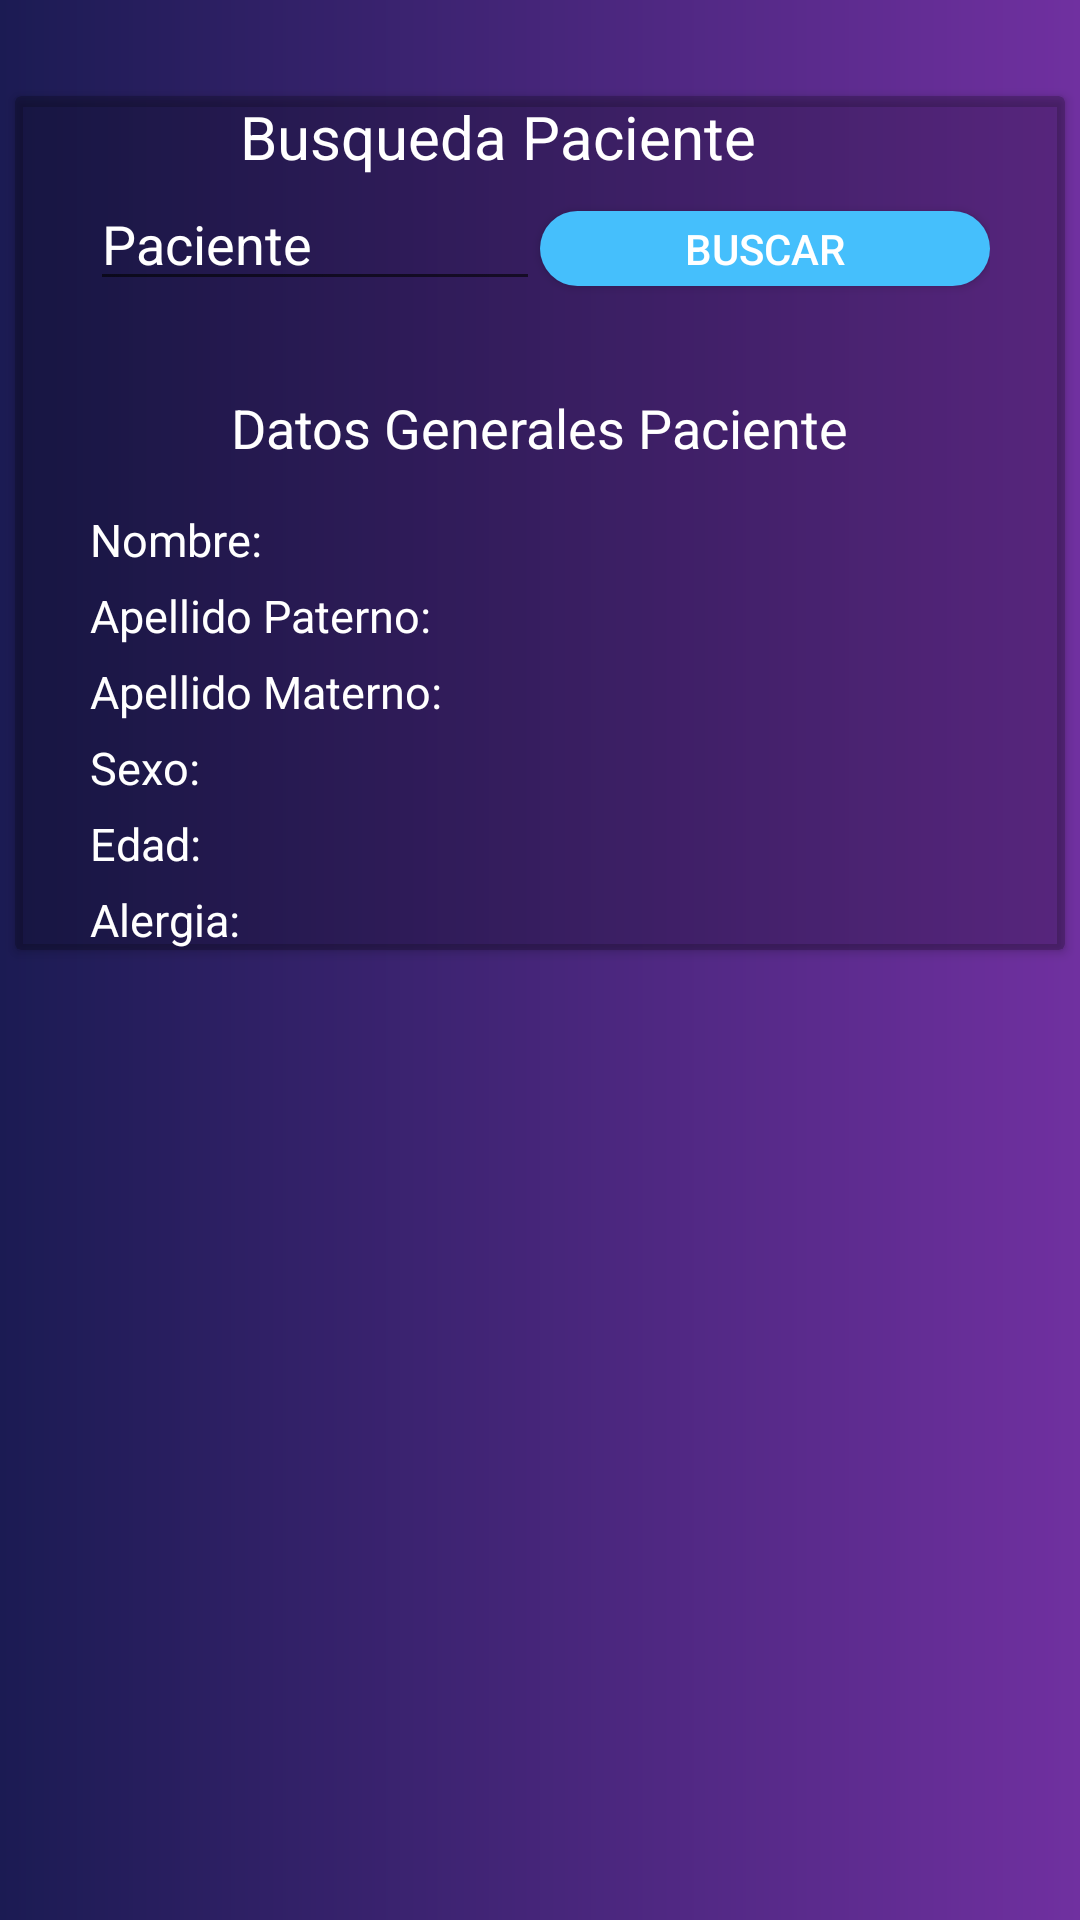

Here is an Android app screen rendered from its layout file. Give the layout XML and the strings, colors and styles it references.
<!-- AndroidManifest.xml: application theme AppTheme -->
<!-- res/layout/activity_ver_pacientes.xml -->
<?xml version="1.0" encoding="utf-8"?>
<LinearLayout xmlns:android="http://schemas.android.com/apk/res/android"
    xmlns:app="http://schemas.android.com/apk/res-auto"
    xmlns:tools="http://schemas.android.com/tools"
    android:layout_width="match_parent"
    android:layout_height="match_parent"
    tools:context=".VerPacientesActivity"
    android:orientation="vertical"
    android:background="@drawable/gradient">


    <ScrollView
        android:layout_width="match_parent"
        android:layout_height="match_parent">

        <android.support.v7.widget.CardView
            android:layout_marginTop="32dp"
            android:layout_gravity="center_horizontal"
            app:cardBackgroundColor="@color/cardview_shadow_start_color"
            android:layout_width="350dp"
            android:layout_height="match_parent">


            <LinearLayout
                android:layout_gravity="center"
                android:orientation="vertical"
                android:layout_width="wrap_content"
                android:layout_height="wrap_content">

                <LinearLayout
                    android:gravity="center"
                    android:layout_width="match_parent"
                    android:layout_height="wrap_content">

                    <TextView
                        android:textSize="20dp"
                        android:textColor="@android:color/white"
                        android:text="Busqueda Paciente"
                        android:layout_width="200dp"
                        android:layout_height="wrap_content" />

                </LinearLayout>


                <LinearLayout
                    android:orientation="horizontal"
                    android:layout_width="300dp"
                    android:layout_height="wrap_content">

                    <EditText
                        android:textColor="@android:color/white"
                        android:id="@+id/txtPaciente"
                        android:textColorHint="@android:color/white"
                        android:hint="Paciente"
                        android:layout_width="150dp"
                        android:layout_height="wrap_content"
                        android:inputType="number"/>

                    <Button
                        android:layout_width="match_parent"
                        android:layout_height="25dp"
                        android:background="@drawable/button_rounded"
                        android:onClick="onClick"
                        android:text="Buscar"
                        android:textColor="@android:color/white" />

                </LinearLayout>

                <LinearLayout
                    android:orientation="vertical"
                    android:layout_marginTop="30dp"
                    android:layout_width="match_parent"
                    android:layout_height="wrap_content">

                    <LinearLayout
                        android:gravity="center"
                        android:layout_width="match_parent"
                        android:layout_height="wrap_content">
                        <TextView
                            android:textSize="18dp"
                            android:textColor="@android:color/white"
                            android:text="Datos Generales Paciente"
                            android:layout_width="wrap_content"
                            android:layout_height="wrap_content" />
                    </LinearLayout>


                    <LinearLayout
                        android:orientation="vertical"
                        android:layout_width="match_parent"
                        android:layout_height="wrap_content">

                        <LinearLayout
                            android:layout_marginTop="15dp"
                            android:orientation="horizontal"
                            android:layout_width="match_parent"
                            android:layout_height="wrap_content">

                            <TextView
                                android:textSize="15dp"
                                android:textColor="@android:color/white"
                                android:text="Nombre:"
                                android:layout_width="wrap_content"
                                android:layout_height="wrap_content" />

                            <TextView
                                android:id="@+id/txtNombre"
                                android:layout_marginLeft="15dp"
                                android:textSize="15dp"
                                android:textColor="@android:color/white"
                                android:layout_width="wrap_content"
                                android:layout_height="wrap_content" />

                        </LinearLayout>

                        <LinearLayout
                            android:layout_marginTop="5dp"
                            android:orientation="horizontal"
                            android:layout_width="match_parent"
                            android:layout_height="wrap_content">

                            <TextView
                                android:textSize="15dp"
                                android:textColor="@android:color/white"
                                android:text="Apellido Paterno:"
                                android:layout_width="wrap_content"
                                android:layout_height="wrap_content" />

                            <TextView
                                android:id="@+id/txtApaterno"
                                android:layout_marginLeft="15dp"
                                android:textSize="15dp"
                                android:textColor="@android:color/white"
                                android:layout_width="wrap_content"
                                android:layout_height="wrap_content" />

                        </LinearLayout>

                        <LinearLayout
                            android:layout_marginTop="5dp"
                            android:orientation="horizontal"
                            android:layout_width="match_parent"
                            android:layout_height="wrap_content">

                            <TextView
                                android:textSize="15dp"
                                android:textColor="@android:color/white"
                                android:text="Apellido Materno:"
                                android:layout_width="wrap_content"
                                android:layout_height="wrap_content" />

                            <TextView
                                android:id="@+id/txtAmaterno"
                                android:layout_marginLeft="15dp"
                                android:textSize="15dp"
                                android:textColor="@android:color/white"
                                android:layout_width="wrap_content"
                                android:layout_height="wrap_content" />

                        </LinearLayout>

                        <LinearLayout
                            android:layout_marginTop="5dp"
                            android:orientation="horizontal"
                            android:layout_width="match_parent"
                            android:layout_height="wrap_content">

                            <TextView
                                android:textSize="15dp"
                                android:textColor="@android:color/white"
                                android:text="Sexo:"
                                android:layout_width="wrap_content"
                                android:layout_height="wrap_content" />

                            <TextView
                                android:id="@+id/txtSexo"
                                android:layout_marginLeft="15dp"
                                android:textSize="15dp"
                                android:textColor="@android:color/white"
                                android:layout_width="wrap_content"
                                android:layout_height="wrap_content" />

                        </LinearLayout>

                        <LinearLayout
                            android:layout_marginTop="5dp"
                            android:orientation="horizontal"
                            android:layout_width="match_parent"
                            android:layout_height="wrap_content">

                            <TextView
                                android:textSize="15dp"
                                android:textColor="@android:color/white"
                                android:text="Edad:"
                                android:layout_width="wrap_content"
                                android:layout_height="wrap_content" />

                            <TextView
                                android:id="@+id/txtEdad"
                                android:layout_marginLeft="15dp"
                                android:textSize="15dp"
                                android:textColor="@android:color/white"
                                android:layout_width="wrap_content"
                                android:layout_height="wrap_content" />

                        </LinearLayout>

                        <LinearLayout
                            android:layout_marginTop="5dp"
                            android:orientation="horizontal"
                            android:layout_width="match_parent"
                            android:layout_height="wrap_content">

                            <TextView
                                android:textSize="15dp"
                                android:textColor="@android:color/white"
                                android:text="Alergia:"
                                android:layout_width="wrap_content"
                                android:layout_height="wrap_content" />

                            <TextView
                                android:id="@+id/txtAlergia"
                                android:layout_marginLeft="15dp"
                                android:textSize="15dp"
                                android:textColor="@android:color/white"
                                android:layout_width="wrap_content"
                                android:layout_height="wrap_content" />

                        </LinearLayout>


                    </LinearLayout>

                </LinearLayout>

            </LinearLayout>



        </android.support.v7.widget.CardView>

    </ScrollView>


</LinearLayout>
<!-- resources referenced by this layout -->
<resources>
  <!-- drawable button_rounded (drawable) -->
  <?xml version="1.0" encoding="utf-8"?>
  <shape xmlns:android="http://schemas.android.com/apk/res/android">
      <corners android:radius="16dp" />
      <solid android:color="#45bffc" />
  </shape>
  <!-- drawable gradient (drawable) -->
  <?xml version="1.0" encoding="utf-8"?>
  <shape xmlns:android="http://schemas.android.com/apk/res/android">
      <gradient
          android:startColor="#1B1B53"
          android:endColor="#7030A0"
          android:angle="0"/>
  </shape>
  <style name="AppTheme" parent="Theme.AppCompat.Light.NoActionBar">
          
          <item name="colorPrimary">@color/colorPrimary</item>
          <item name="colorPrimaryDark">@color/colorPrimaryDark</item>
          <item name="colorAccent">@color/colorAccent</item>
          <item name="android:textColorHint">@android:color/white</item>
      </style>
  <color name="colorPrimary">#E16F0AA3</color>
  <color name="colorPrimaryDark">#8DB65AE2</color>
  <color name="colorAccent">#D50000</color>
</resources>
